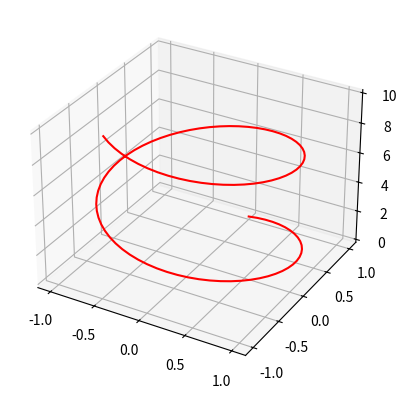

Generate this figure with matplotlib:
from mpl_toolkits import mplot3d
import matplotlib.pyplot as plt
import numpy as np

fig = plt.figure()

ax = plt.axes(projection='3d')

#3d line plot
zline = np.linspace(0, 10, 100)
xline = np.sin(zline)
yline = np.cos(zline)

ax.plot3D(xline, yline, zline, 'red')

plt.savefig("Basic3DPlot.png")
plt.show()